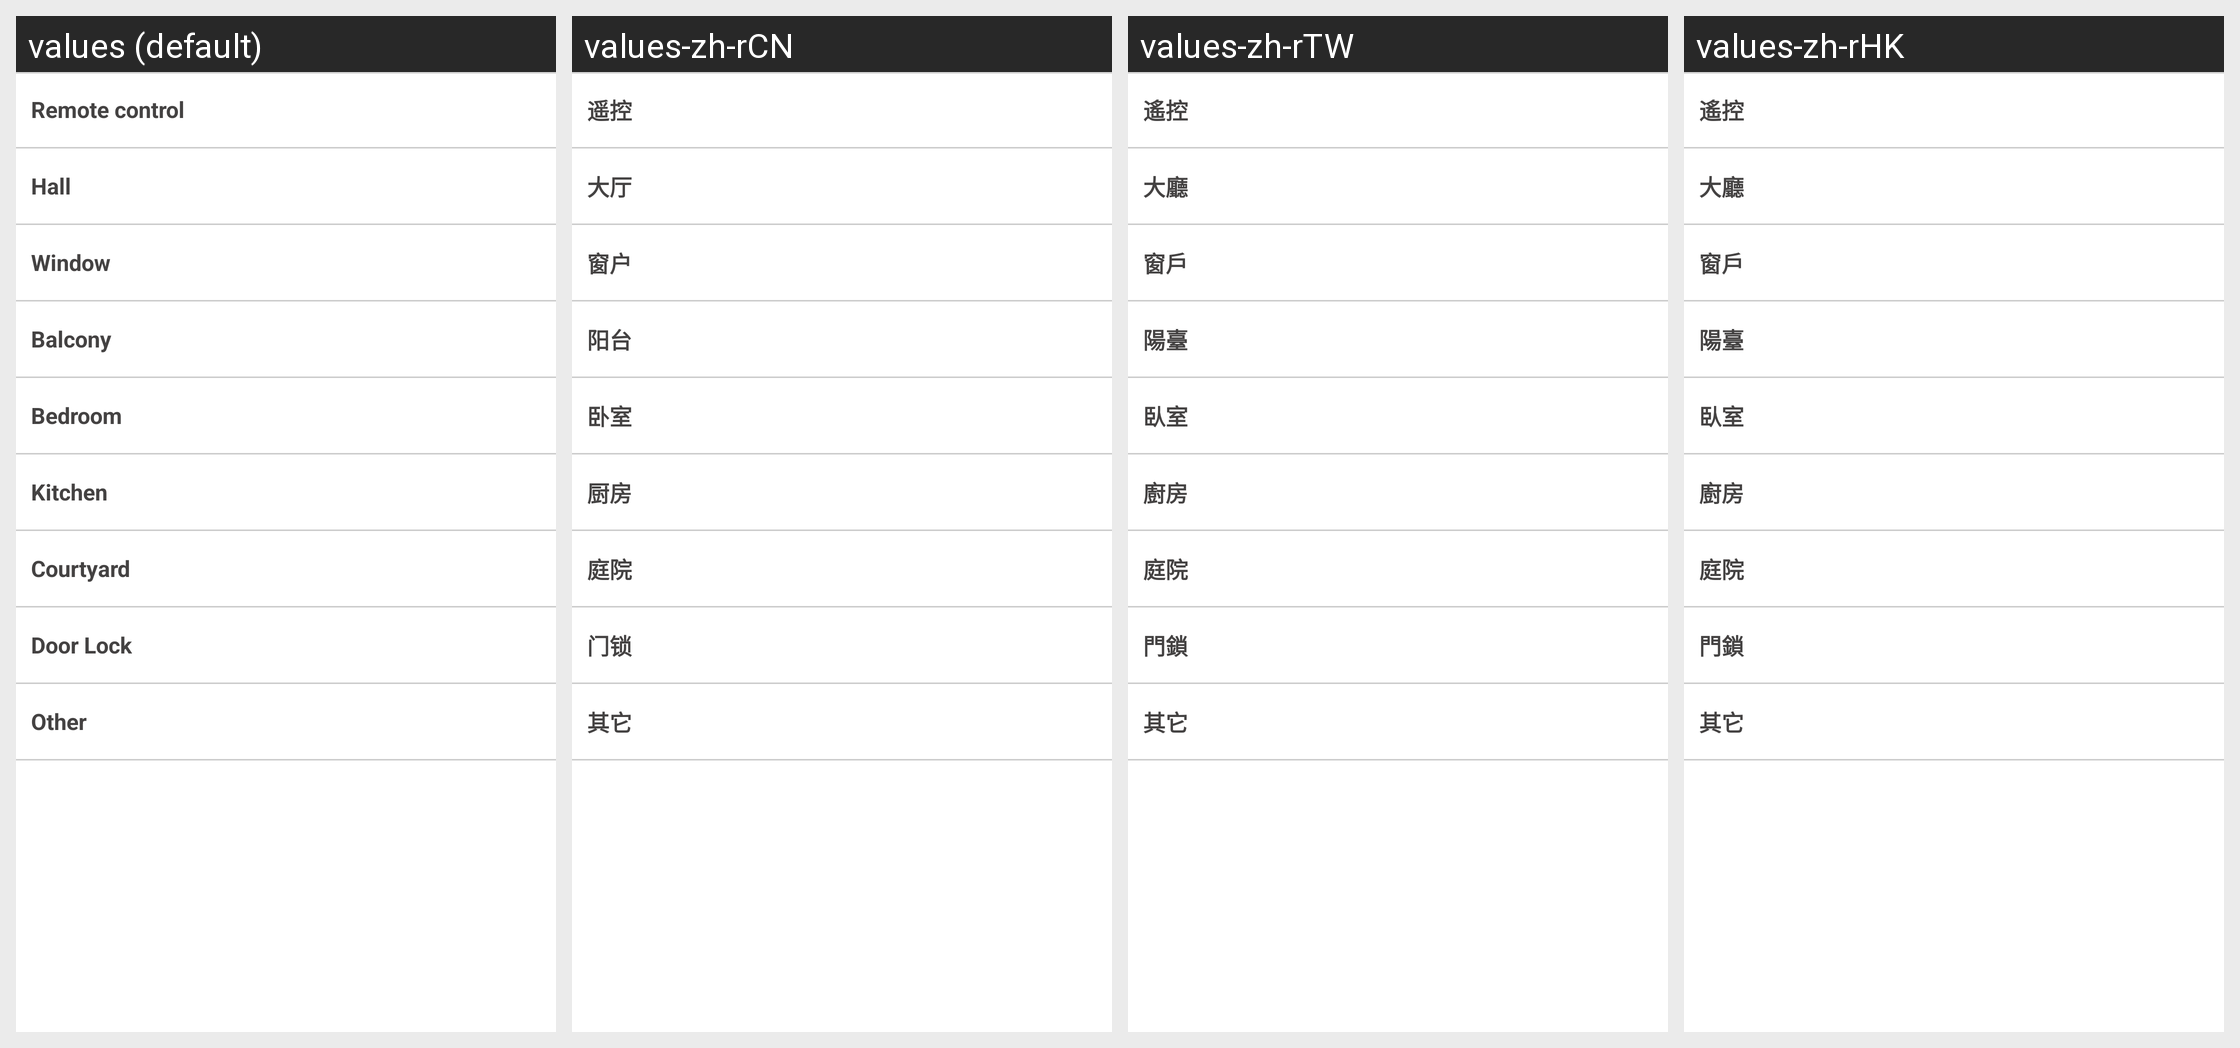

The same Android screen rendered under several of its app's locales, left to right. List the strings drawn on it with the default value and each locale's translation.
Android screen res/layout/fragment_defence_area_control.xml rendered under 4 locales, left to right: values (default), values-zh-rCN, values-zh-rTW, values-zh-rHK. Device: Nexus 5 (rendered at 1080×1920; each locale shown at half size, 540×960, under a caption strip naming it); theme Theme.MaterialComponents.DayNight.NoActionBar.
Strings drawn on this screen, with the default value and each locale's value (text and hints the layout hard-codes, and strings that could not be matched under every locale, appear in the picture but are not listed):

remote
  values: Remote control
  values-zh-rCN: 遥控
  values-zh-rTW: 遙控
  values-zh-rHK: 遙控

hall
  values: Hall
  values-zh-rCN: 大厅
  values-zh-rTW: 大廳
  values-zh-rHK: 大廳

window
  values: Window
  values-zh-rCN: 窗户
  values-zh-rTW: 窗戶
  values-zh-rHK: 窗戶

balcony
  values: Balcony
  values-zh-rCN: 阳台
  values-zh-rTW: 陽臺
  values-zh-rHK: 陽臺

bedroom
  values: Bedroom
  values-zh-rCN: 卧室
  values-zh-rTW: 臥室
  values-zh-rHK: 臥室

kitchen
  values: Kitchen
  values-zh-rCN: 厨房
  values-zh-rTW: 廚房
  values-zh-rHK: 廚房

courtyard
  values: Courtyard
  values-zh-rCN: 庭院
  values-zh-rTW: 庭院
  values-zh-rHK: 庭院

door_lock
  values: Door Lock
  values-zh-rCN: 门锁
  values-zh-rTW: 門鎖
  values-zh-rHK: 門鎖

other
  values: Other
  values-zh-rCN: 其它
  values-zh-rTW: 其它
  values-zh-rHK: 其它
